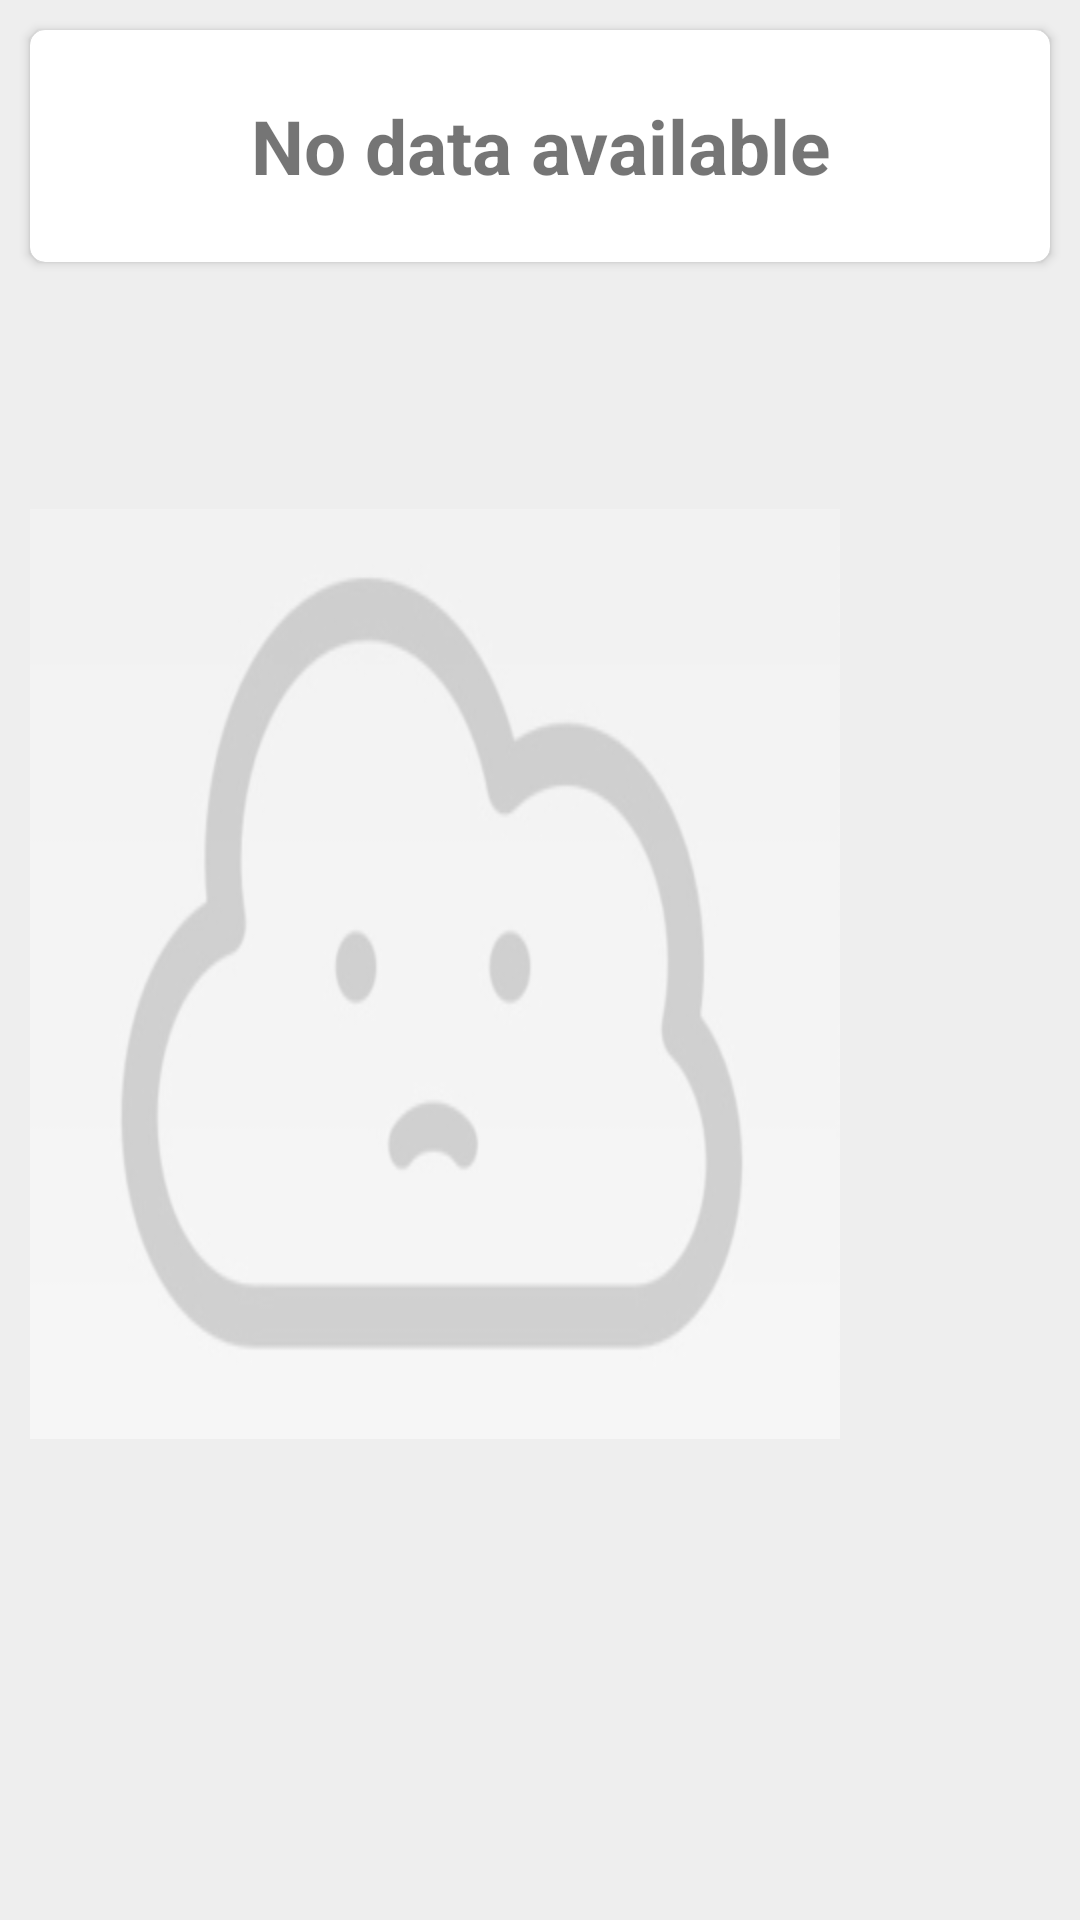

Produce the Android XML layout that renders to this screen, including the resource entries it uses.
<!-- AndroidManifest.xml: application theme AppTheme -->
<!-- res/layout/content_isdperformance.xml -->
<?xml version="1.0" encoding="utf-8"?>
<RelativeLayout xmlns:android="http://schemas.android.com/apk/res/android"
    xmlns:app="http://schemas.android.com/apk/res-auto"
    xmlns:tools="http://schemas.android.com/tools"
    android:layout_width="match_parent"
    android:layout_height="match_parent"
    android:paddingBottom="@dimen/custom_margin"
    android:paddingLeft="@dimen/custom_margin"
    android:paddingRight="@dimen/custom_margin"
    android:paddingTop="@dimen/custom_margin"
    app:layout_behavior="@string/appbar_scrolling_view_behavior"
    tools:context="cpm.com.motorola.dailyentry.ISDPerformanceActivity"
    tools:showIn="@layout/activity_isdperformance"
    android:background="@color/grey_background">

    <android.support.v7.widget.RecyclerView
        android:id="@+id/rec_performance"
        android:layout_width="match_parent"
        android:layout_height="wrap_content">

    </android.support.v7.widget.RecyclerView>

    <LinearLayout
        android:id="@+id/no_data_lay"
        android:layout_width="match_parent"
        android:layout_height="match_parent"
        android:orientation="vertical"
        android:weightSum="8"
        android:background="@color/grey_background"

        >


        <android.support.v7.widget.CardView
            xmlns:card_view="http://schemas.android.com/apk/res-auto"
            android:layout_width="match_parent"
            android:layout_height="0dp"
            android:layout_weight="1"
            android:layout_marginLeft="5dp"
            android:layout_marginRight="5dp"
            android:layout_marginTop="5dp"
            android:layout_marginBottom="5dp"
            card_view:cardBackgroundColor="@color/white"
            card_view:cardCornerRadius="5dp"
            >

            <TextView
                android:layout_width="match_parent"
                android:layout_height="match_parent"
                android:text="No data available"
                android:textSize="25sp"
                android:textStyle="bold"
                android:gravity="center"/>

        </android.support.v7.widget.CardView>


        <View
            android:layout_width="match_parent"
            android:layout_height="0dp"
            android:layout_weight="1"/>


        <ImageView
            android:layout_width="wrap_content"
            android:layout_height="0dp"
            android:layout_weight="4"
            android:layout_marginLeft="5dp"
            android:layout_marginRight="5dp"
            android:background="@drawable/sad_cloud"
            android:layout_centerInParent="true"
            />

        <View
            android:layout_width="match_parent"
            android:layout_height="0dp"
            android:layout_weight="1"/>

    </LinearLayout>



</RelativeLayout>
<!-- res/layout/activity_isdperformance.xml (included above) -->
<?xml version="1.0" encoding="utf-8"?>
<android.support.design.widget.CoordinatorLayout xmlns:android="http://schemas.android.com/apk/res/android"
    xmlns:app="http://schemas.android.com/apk/res-auto"
    xmlns:tools="http://schemas.android.com/tools"
    android:layout_width="match_parent"
    android:layout_height="match_parent"
    android:fitsSystemWindows="true"
    tools:context="cpm.com.motorola.dailyentry.ISDPerformanceActivity">

    <android.support.design.widget.AppBarLayout
        android:layout_width="match_parent"
        android:layout_height="wrap_content"
        android:theme="@style/AppTheme.AppBarOverlay">

        <android.support.v7.widget.Toolbar
            android:id="@+id/toolbar"
            android:layout_width="match_parent"
            android:layout_height="?attr/actionBarSize"
            android:background="?attr/colorPrimary"
            app:popupTheme="@style/AppTheme.PopupOverlay" />

    </android.support.design.widget.AppBarLayout>

    <include layout="@layout/content_isdperformance" />


-->
</android.support.design.widget.CoordinatorLayout>
<!-- resources referenced by this layout -->
<resources>
  <color name="grey_background">#EEEEEE</color>
  <color name="white">#FFFFFF</color>
  <dimen name="custom_margin">5dp</dimen>
  <!-- drawable sad_cloud: png bitmap (drawable-hdpi, 9017 bytes) -->
  <style name="AppTheme.AppBarOverlay" parent="ThemeOverlay.AppCompat.Dark.ActionBar" />
  <style name="AppTheme.PopupOverlay" parent="ThemeOverlay.AppCompat.Light" />
  <style name="AppTheme" parent="Theme.AppCompat.Light.DarkActionBar">
          
          <item name="colorPrimary">@color/colorPrimary</item>
          <item name="colorPrimaryDark">@color/colorPrimaryDark</item>
          <item name="colorAccent">@color/colorAccent</item>
  
      </style>
  <color name="colorPrimary">#ff0000</color>
  <color name="colorPrimaryDark">#e50000</color>
  <color name="colorAccent">#F44336</color>
</resources>
